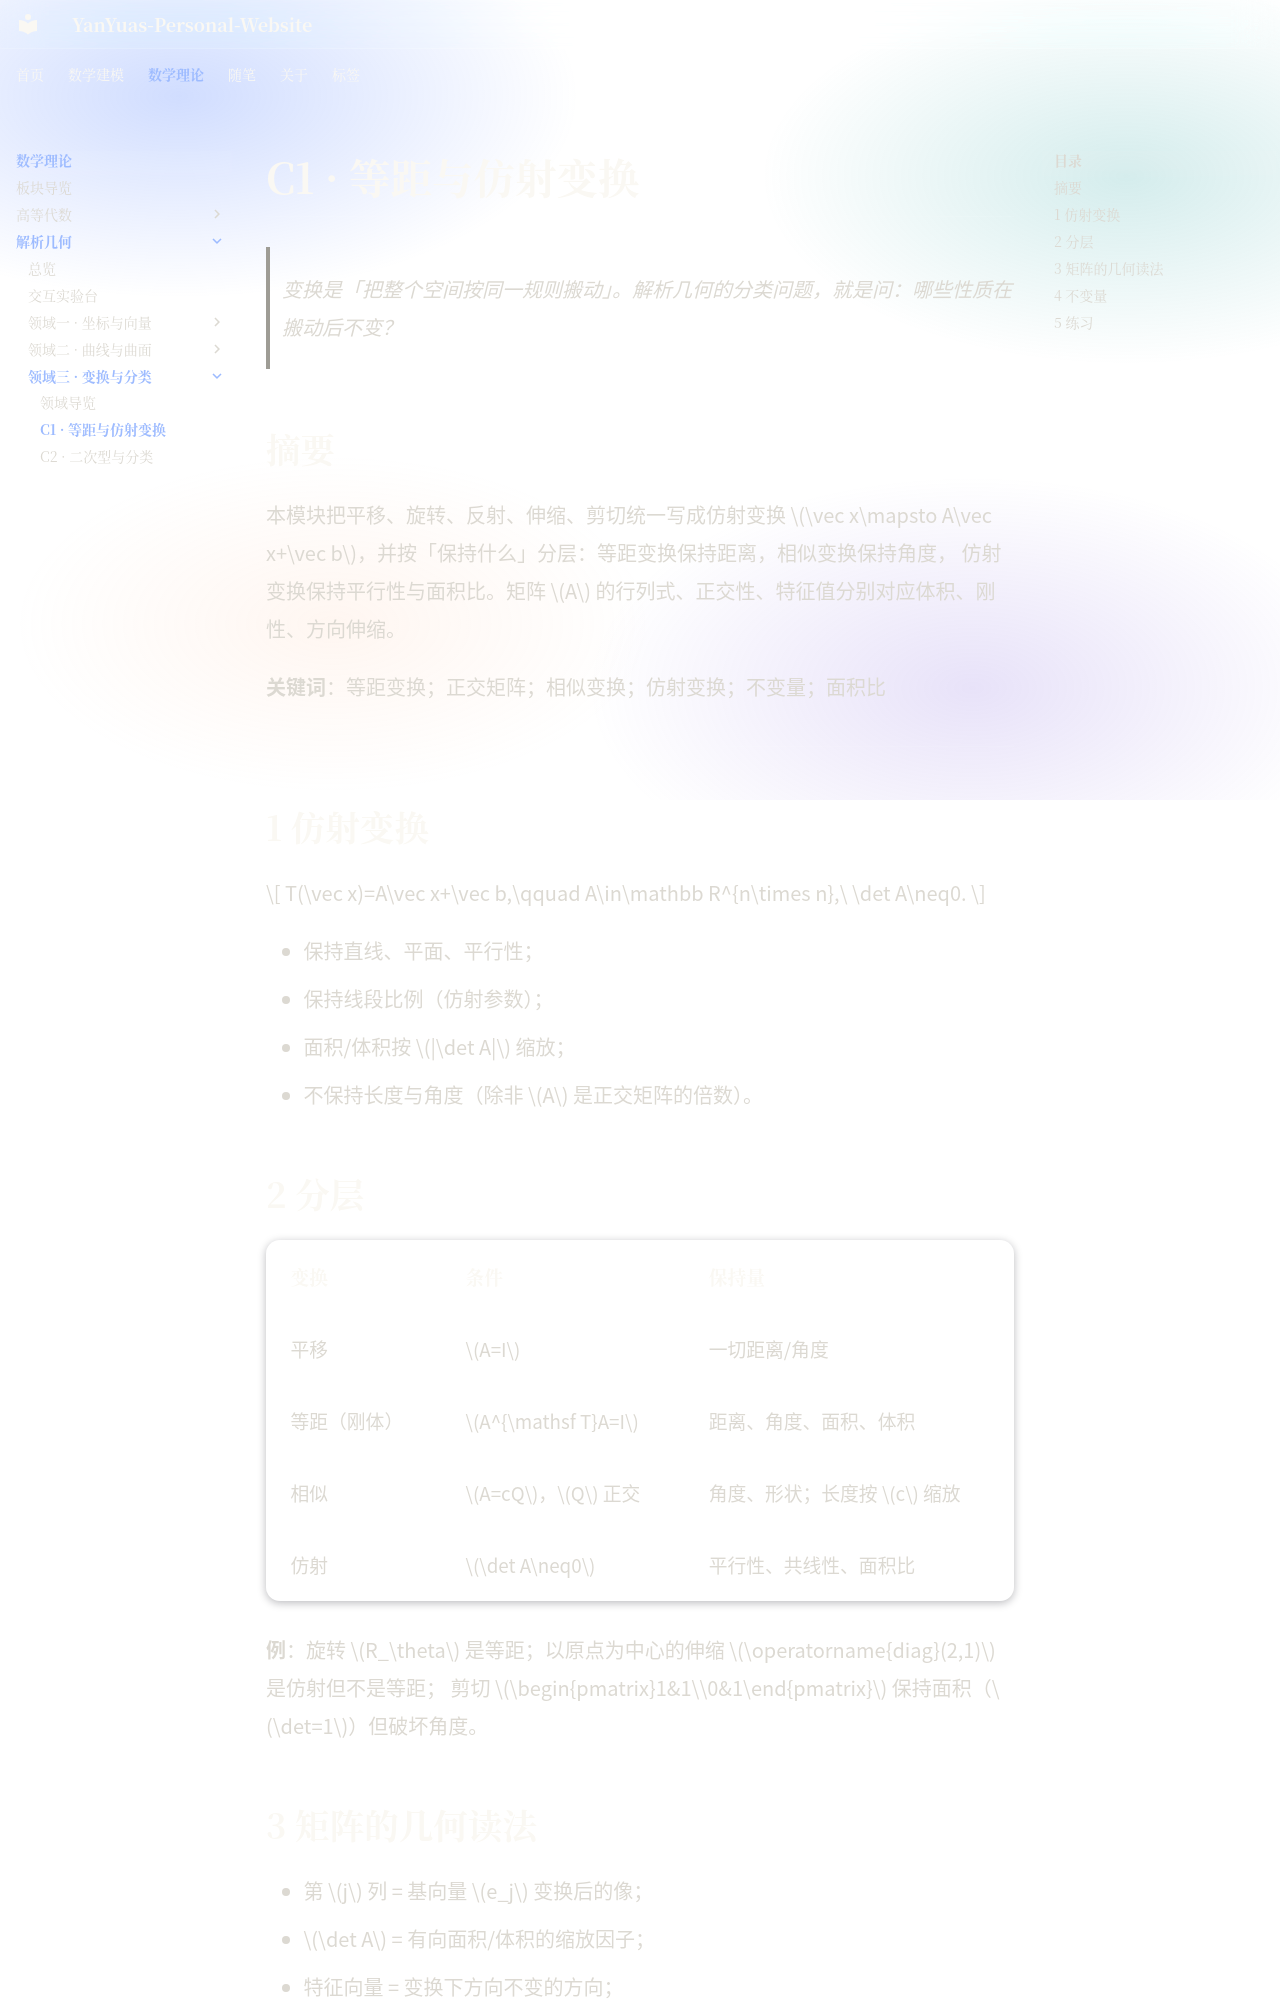

repository: YanYuas/YanYu-Site · page: maththeory/analytic-geometry/transformations/C1-isometry-affine/index.html · generator: mkdocs

---
tags:
  - 数学理论
  - 解析几何
---

# C1 · 等距与仿射变换

> 变换是「把整个空间按同一规则搬动」。解析几何的分类问题，就是问：哪些性质在搬动后不变？

## 摘要

本模块把平移、旋转、反射、伸缩、剪切统一写成仿射变换
$\vec x\mapsto A\vec x+\vec b$，并按「保持什么」分层：等距变换保持距离，相似变换保持角度，
仿射变换保持平行性与面积比。矩阵 $A$ 的行列式、正交性、特征值分别对应体积、刚性、方向伸缩。

**关键词**：等距变换；正交矩阵；相似变换；仿射变换；不变量；面积比

---

## 1 仿射变换

$$
T(\vec x)=A\vec x+\vec b,\qquad A\in\mathbb R^{n\times n},\ \det A\neq0.
$$

- 保持直线、平面、平行性；
- 保持线段比例（仿射参数）；
- 面积/体积按 $|\det A|$ 缩放；
- 不保持长度与角度（除非 $A$ 是正交矩阵的倍数）。

## 2 分层

| 变换 | 条件 | 保持量 |
|---|---|---|
| 平移 | $A=I$ | 一切距离/角度 |
| 等距（刚体） | $A^{\mathsf T}A=I$ | 距离、角度、面积、体积 |
| 相似 | $A=cQ$，$Q$ 正交 | 角度、形状；长度按 $c$ 缩放 |
| 仿射 | $\det A\neq0$ | 平行性、共线性、面积比 |

**例**：旋转 $R_\theta$ 是等距；以原点为中心的伸缩 $\operatorname{diag}(2,1)$ 是仿射但不是等距；
剪切 $\begin{pmatrix}1&1\\0&1\end{pmatrix}$ 保持面积（$\det=1$）但破坏角度。
